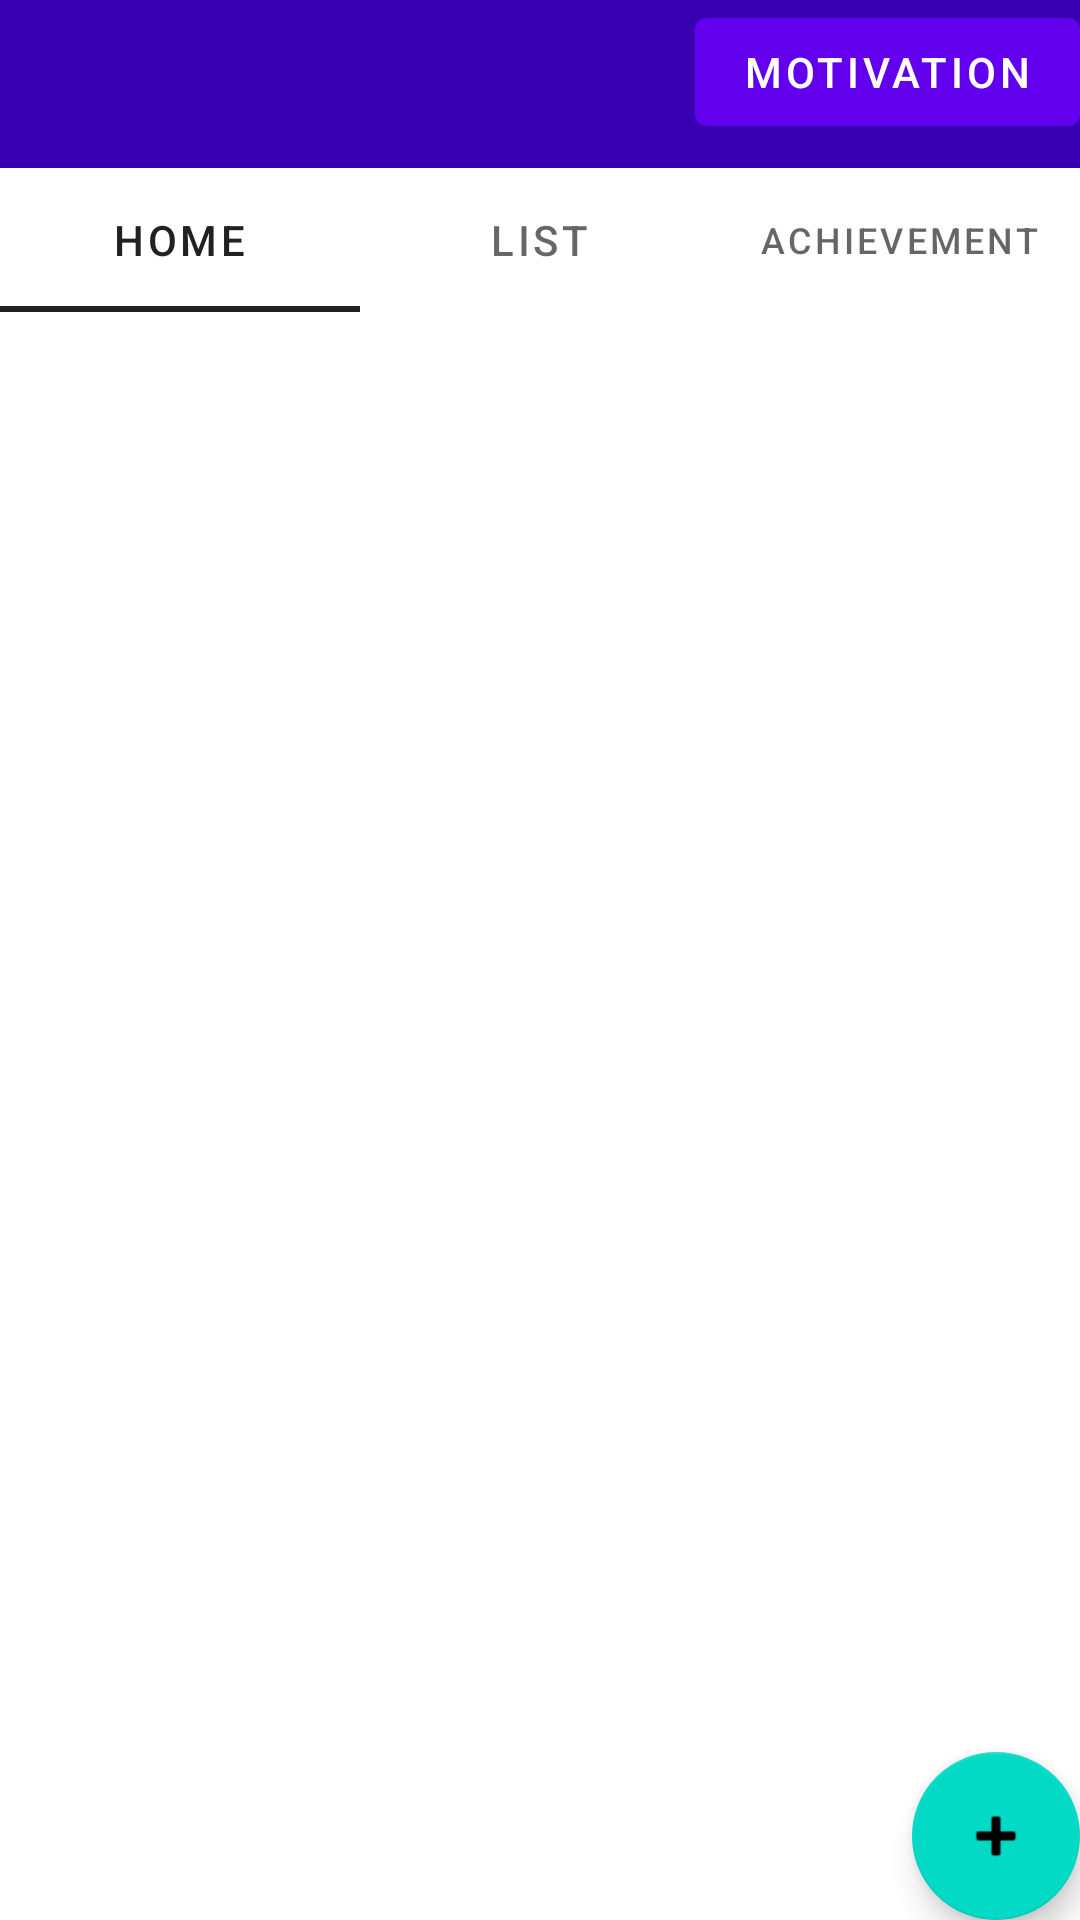

Android layout source for this screen:
<!-- AndroidManifest.xml: application theme Theme.Habitapp -->
<!-- res/layout/containt_main.xml -->
<?xml version="1.0" encoding="utf-8"?>
<androidx.constraintlayout.widget.ConstraintLayout xmlns:android="http://schemas.android.com/apk/res/android"
    xmlns:app="http://schemas.android.com/apk/res-auto"
    android:layout_width="match_parent"
    android:layout_height="match_parent">

    <androidx.appcompat.widget.Toolbar
        android:id="@+id/toolbar"
        android:layout_width="match_parent"
        android:layout_height="?attr/actionBarSize"
        android:background="@color/purple_700"
        app:layout_constraintTop_toTopOf="parent">

    </androidx.appcompat.widget.Toolbar>
    <Button
        android:id="@+id/motivation_button"
        android:layout_width="wrap_content"
        android:layout_height="wrap_content"
        android:text="@string/motivation_text"
        app:layout_constraintEnd_toEndOf="parent"
        app:layout_constraintTop_toTopOf="parent" />

    <com.google.android.material.floatingactionbutton.FloatingActionButton
        android:id="@+id/floatingActionButton"
        android:layout_width="wrap_content"
        android:layout_height="wrap_content"
        android:layout_gravity="bottom|end"
        android:baselineAlignBottom="true"
        android:clickable="true"
        android:contentDescription="@string/add_habit"
        android:focusable="true"
        app:layout_constraintBottom_toBottomOf="parent"
        app:layout_constraintEnd_toEndOf="parent"
        app:srcCompat="@android:drawable/ic_input_add" />

    <com.google.android.material.tabs.TabLayout
        android:id="@+id/tabLayout"
        android:layout_width="match_parent"
        android:layout_height="wrap_content"
        android:theme="@style/Theme.MaterialComponents.DayNight.DarkActionBar"
        app:layout_constraintEnd_toEndOf="parent"
        app:layout_constraintStart_toStartOf="parent"
        app:layout_constraintTop_toBottomOf="@+id/toolbar">

        <com.google.android.material.tabs.TabItem
            android:id="@+id/firsttab"
            android:layout_width="wrap_content"
            android:layout_height="wrap_content"
            android:text="@string/add_habit" />

        <com.google.android.material.tabs.TabItem
            android:id="@+id/secondtab"
            android:layout_width="wrap_content"
            android:layout_height="wrap_content"
            android:text="@string/List_Tab" />

        <com.google.android.material.tabs.TabItem
            android:id="@+id/thirdtab"
            android:layout_width="wrap_content"
            android:layout_height="wrap_content"
            android:text="@string/Achievement" />
    </com.google.android.material.tabs.TabLayout>

    <androidx.viewpager.widget.ViewPager
        android:id="@+id/view_pager"
        android:layout_width="wrap_content"
        android:layout_height="0dp"
        app:layout_behavior="@string/appbar_scrolling_view_behavior"
        app:layout_constraintBottom_toTopOf="@id/floatingActionButton"
        app:layout_constraintStart_toStartOf="parent"
        app:layout_constraintTop_toBottomOf="@id/tabLayout">


    </androidx.viewpager.widget.ViewPager>
</androidx.constraintlayout.widget.ConstraintLayout>
<!-- resources referenced by this layout -->
<resources>
  <string name="Achievement">Achievement</string>
  <string name="List_Tab">List</string>
  <string name="add_habit">Home</string>
  <string name="motivation_text">Motivation</string>
  <style name="Theme.Habitapp" parent="Theme.MaterialComponents.DayNight.DarkActionBar">
          
          <item name="colorPrimary">@color/purple_500</item>
          <item name="colorPrimaryVariant">@color/purple_700</item>
          <item name="colorOnPrimary">@color/white</item>
          
          <item name="colorSecondary">@color/teal_200</item>
          <item name="colorSecondaryVariant">@color/teal_700</item>
          <item name="colorOnSecondary">@color/black</item>
          
          <item name="android:statusBarColor" tools:targetApi="l">?attr/colorPrimaryVariant</item>
          
      </style>
  <!-- not gathered from this repository: default colours our renderer supplied (Android Studio template values) -->
  <color name="purple_500">#FF6200EE</color>
  <color name="purple_700">#FF3700B3</color>
  <color name="teal_200">#FF03DAC5</color>
  <color name="teal_700">#FF018786</color>
  <color name="black">#FF000000</color>
  <color name="white">#FFFFFFFF</color>
</resources>
